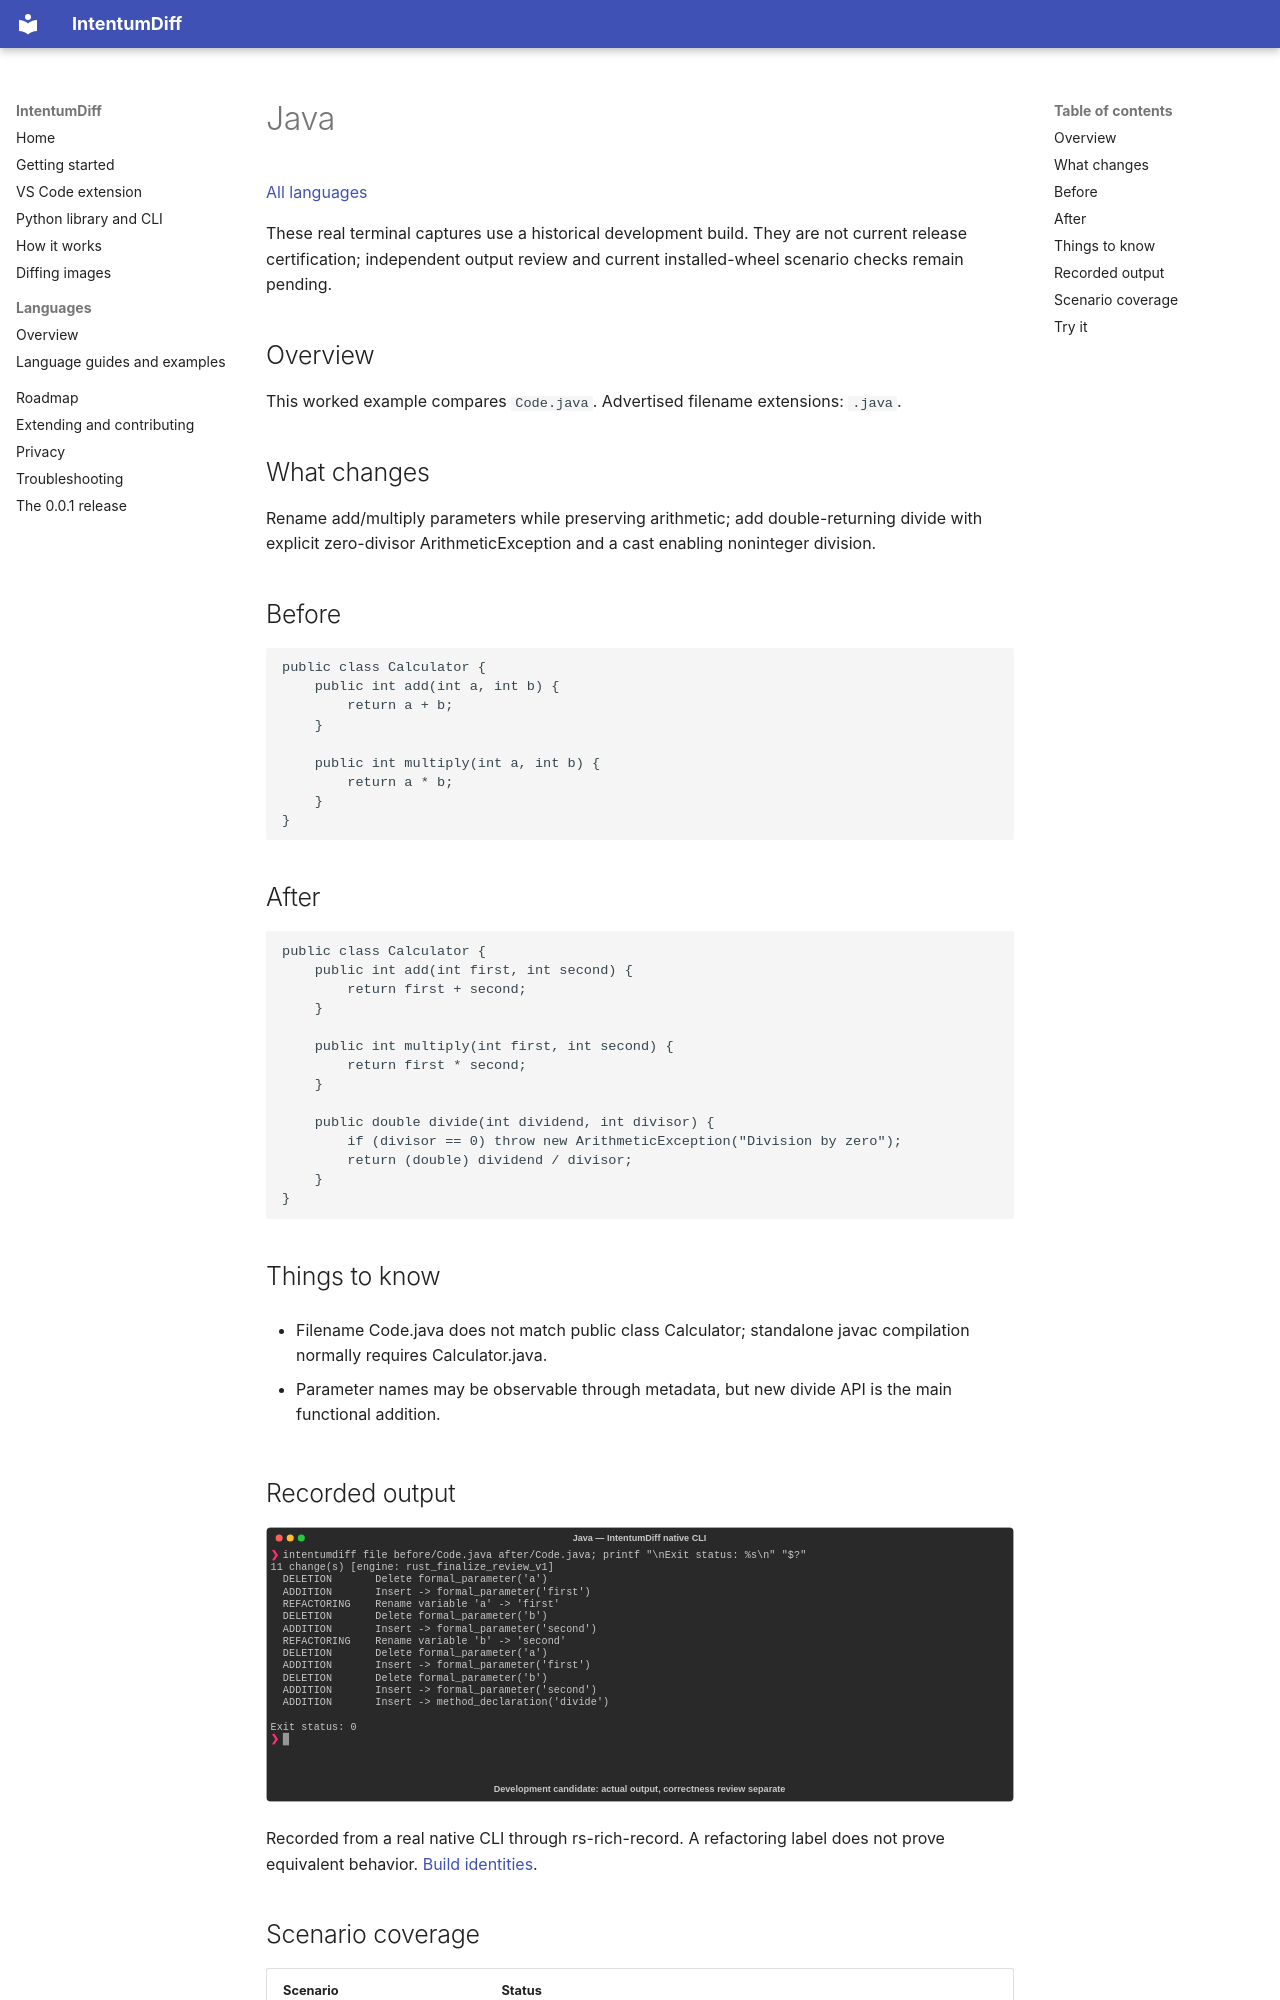

repository: buchochelliq-labs/intentumdiff-docs · page: languages/java/index.html · generator: mkdocs

# Java

[All languages](../gallery.md)

These real terminal captures use a historical development build. They are not current release certification; independent output review and current installed-wheel scenario checks remain pending.

## Overview

This worked example compares `Code.java`. Advertised filename extensions: `.java`.

## What changes

Rename add/multiply parameters while preserving arithmetic; add double-returning divide with explicit zero-divisor ArithmeticException and a cast enabling noninteger division.

## Before

````text
public class Calculator {
    public int add(int a, int b) {
        return a + b;
    }

    public int multiply(int a, int b) {
        return a * b;
    }
}
````

## After

````text
public class Calculator {
    public int add(int first, int second) {
        return first + second;
    }

    public int multiply(int first, int second) {
        return first * second;
    }

    public double divide(int dividend, int divisor) {
        if (divisor == 0) throw new ArithmeticException("Division by zero");
        return (double) dividend / divisor;
    }
}
````

## Things to know

- Filename Code.java does not match public class Calculator; standalone javac compilation normally requires Calculator.java.

- Parameter names may be observable through metadata, but new divide API is the main functional addition.

## Recorded output

![Actual Java terminal capture](meaningful-change.svg)

Recorded from a real native CLI through rs-rich-record. A refactoring label does not prove equivalent behavior. [Build identities](../provenance.md).
